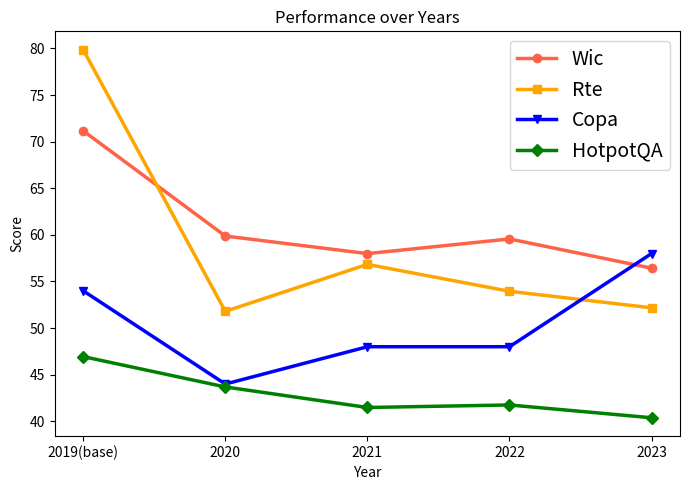

Generate this figure with matplotlib:
import pandas as pd
import matplotlib.pyplot as plt

# Data provided by the user
data = {
    "dataset": ["Wic", "Rte", "Copa", "hotpot-acc"],
    "2019(base)": [71.15987461, 79.85611511, 54, 46.94119641],
    "2020": [59.87460815, 51.79856115, 44, 43.68751059],
    "2021": [57.99, 56.834532, 48, 41.484494],
    "2022": [59.56112, 53.95, 48, 41.75563464],
    "2023": [56.42633229, 52.17391, 58, 40.3829]
}

# Create a DataFrame
df = pd.DataFrame(data)

# Setting the 'dataset' column as the index
df.set_index('dataset', inplace=True)

# Transposing the DataFrame to have years as the x-axis and datasets as lines
df = df.transpose()

# Plotting the data
plt.figure(figsize=(7, 5))
print(df)
plt.plot(df.index, df['Wic'], marker='o', label='Wic', color="tomato", linewidth=2.5)

# Plot for Rte
plt.plot(df.index, df['Rte'], marker='s', label='Rte', color="orange", linewidth=2.5)

# Plot for Copa
plt.plot(df.index, df['Copa'], marker='v', label='Copa', color="blue", linewidth=2.5)

# Plot for hotpot-acc (HotpotQA)
plt.plot(df.index, df['hotpot-acc'], marker='D', label='HotpotQA', color="green", linewidth=2.5)


plt.title('Performance over Years')
plt.xlabel('Year')
plt.ylabel('Score')
plt.legend(title='Dataset')
plt.xticks(fontsize=10)
plt.yticks(fontsize=10)
# 设置坐标标签字体大小
# 设置图例字体大小
plt.legend(fontsize=14)
plt.tight_layout()
plt.savefig('pro.pdf', bbox_inches='tight')
plt.show()



